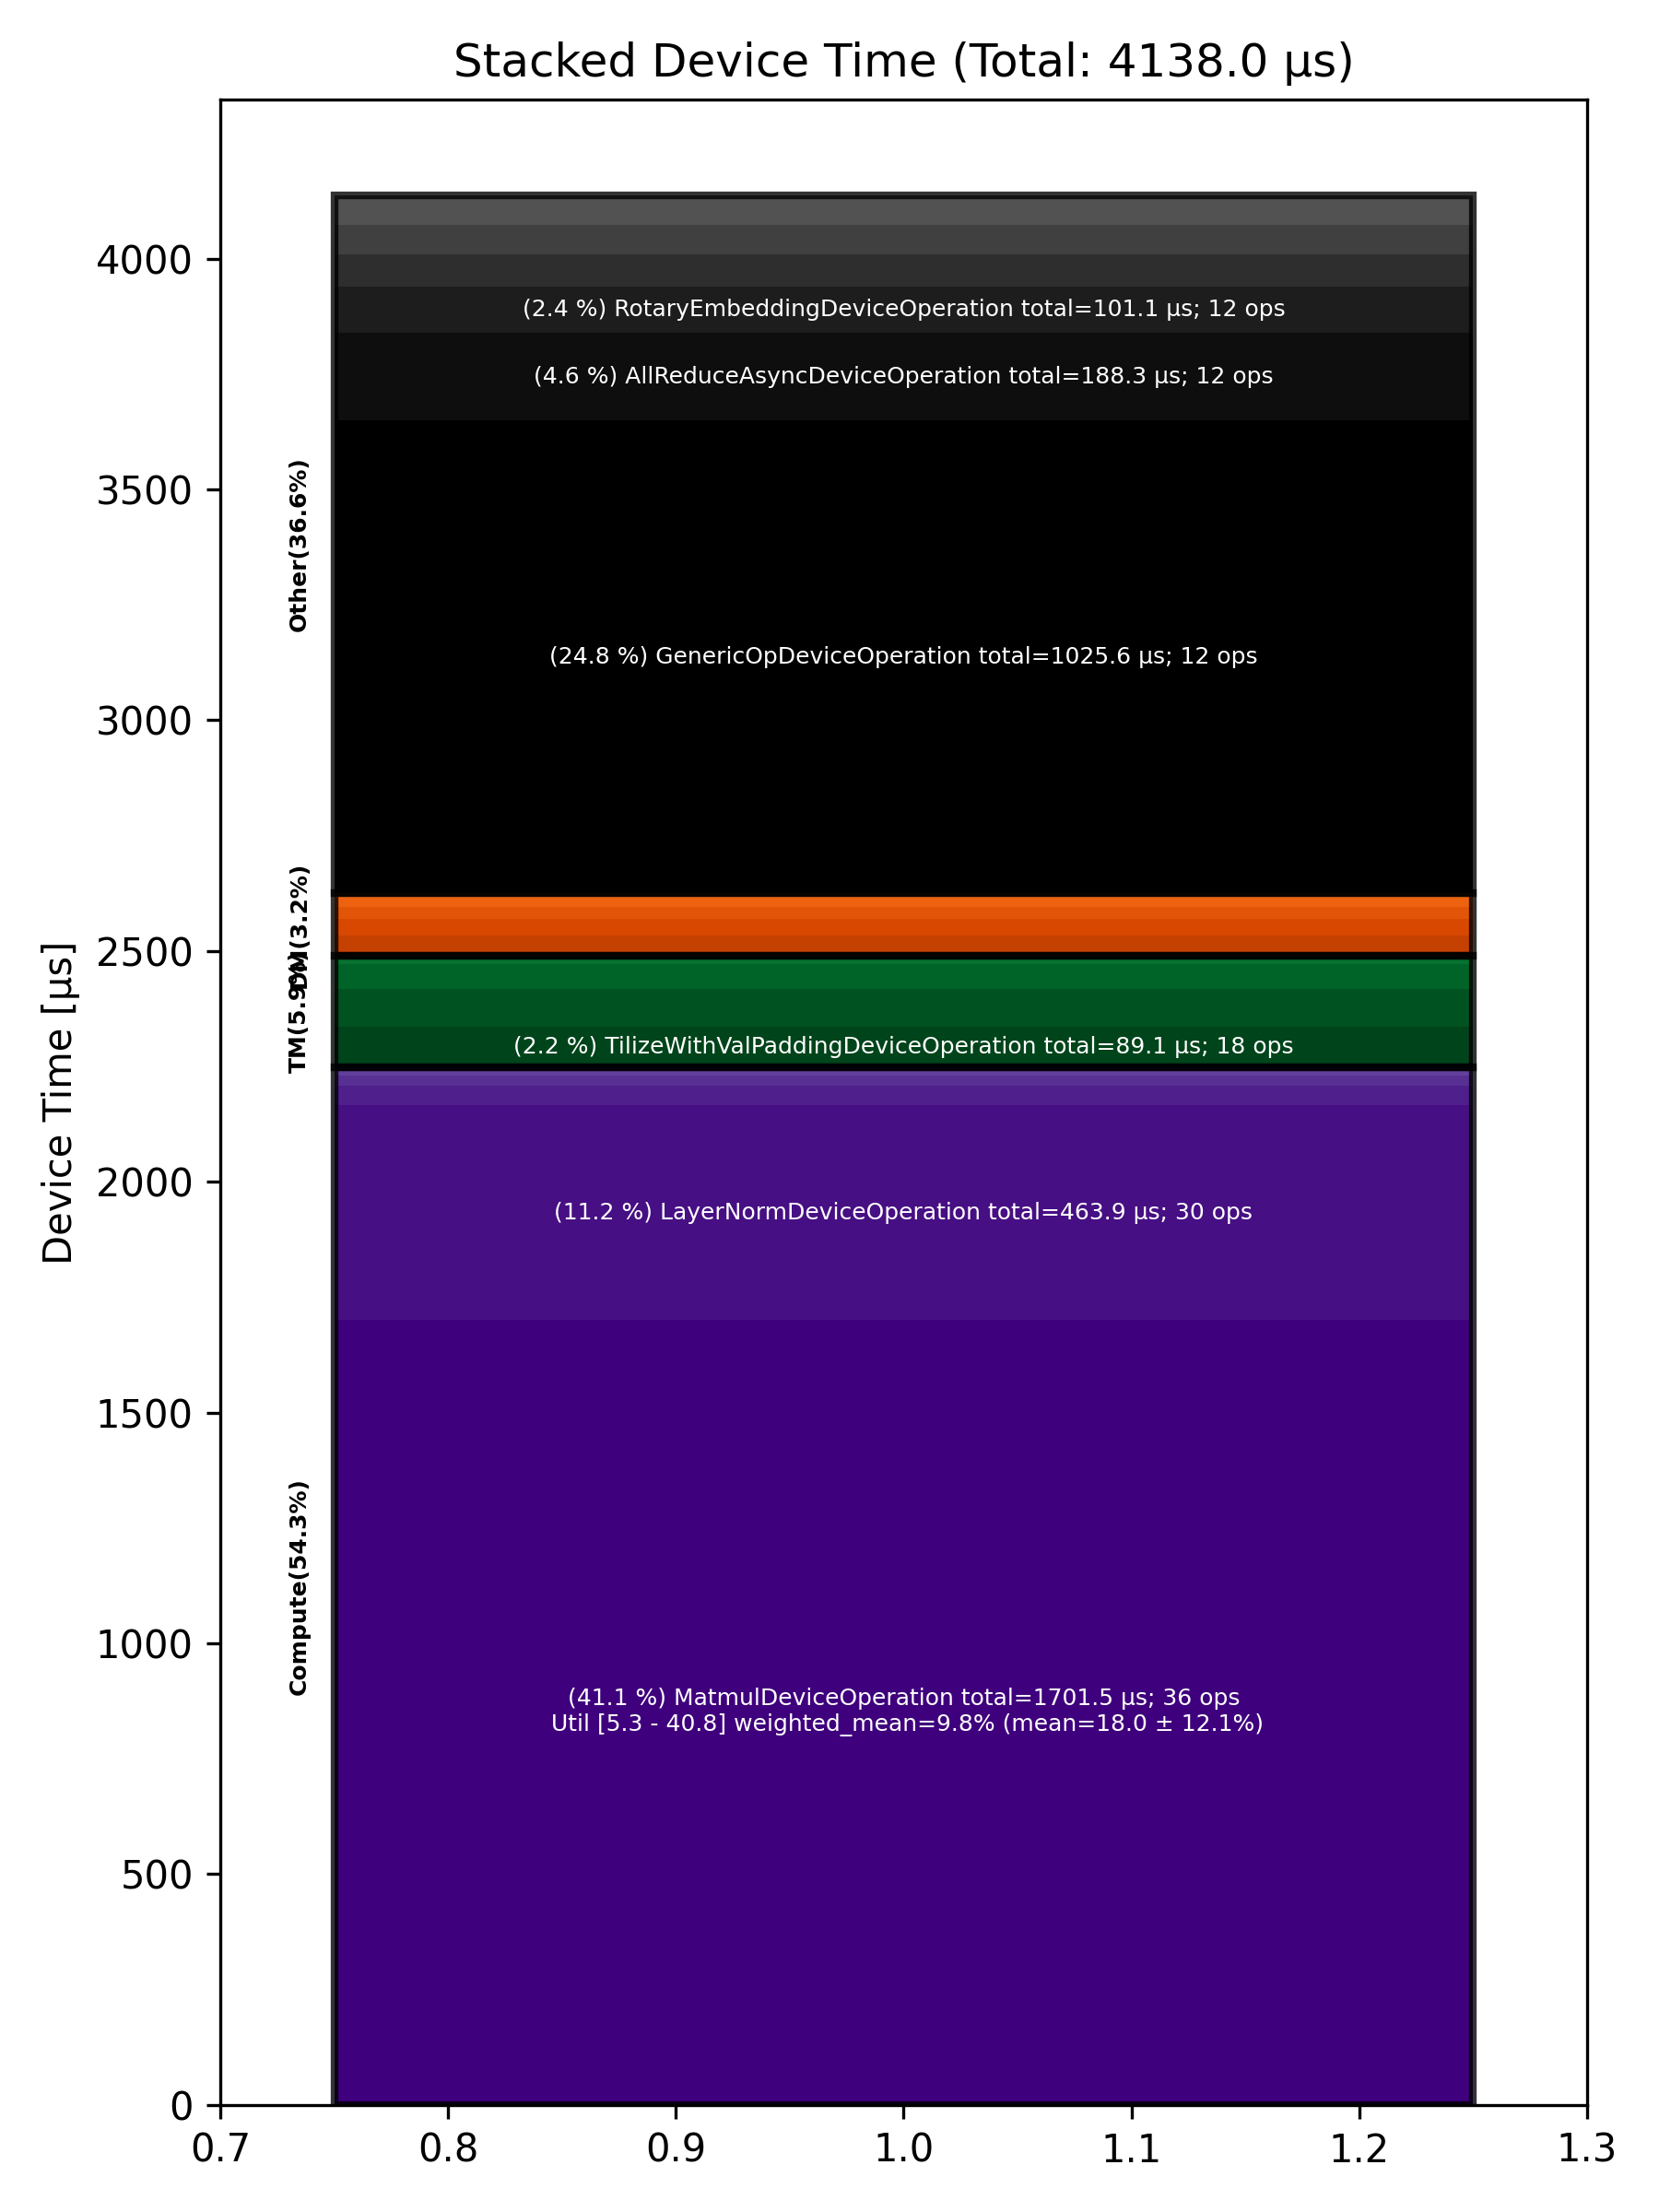

Values plotted in this chart, from the file beside it:
Total % [%], Op Code, Device Time Sum [μs], Op Count, Op Category, Min FLOPs [%], Max FLOPs [%], Mean FLOPs [%], Std FLOPs [%], Weighted Mean FLOPs [%]
41.12, MatmulDeviceOperation, 1701, 36, Compute, 5.31, 40.75, 17.99, 12.09, 9.81
24.78, GenericOpDeviceOperation, 1026, 12, Other, , , , , 
11.21, LayerNormDeviceOperation, 463.9, 30, Compute, , , , , 
4.55, AllReduceAsyncDeviceOperation, 188.3, 12, Other, , , , , 
2.44, RotaryEmbeddingDeviceOperation, 101.1, 12, Other, , , , , 
2.15, TilizeWithValPaddingDeviceOperation, 89.10, 18, TM, , , , , 
1.97, TransposeDeviceOperation, 81.40, 24, TM, , , , , 
1.69, ReshapeViewDeviceOperation, 69.78, 18, Other, , , , , 
1.54, SdpaDecodeDeviceOperation, 63.70, 6, Other, , , , , 
1.38, AllBroadcastDeviceOperation, 57.02, 6, Other, , , , , 
1.29, SliceDeviceOperation, 53.18, 36, TM, , , , , 
1.07, PagedUpdateCacheDeviceOperation, 44.17, 12, DM, , , , , 
1.04, BinaryNgDeviceOperation, 43.18, 18, Compute, , , , , 
0.87, InterleavedToShardedDeviceOperation, 35.87, 36, DM, , , , , 
0.58, CopyDeviceOperation, 24.09, 18, DM, , , , , 
0.52, EmbeddingsDeviceOperation, 21.70, 18, Compute, , , , , 
0.51, ShardedToInterleavedDeviceOperation, 21.23, 12, DM, , , , , 
0.43, UnaryDeviceOperation, 17.59, 6, Compute, , , , , 
0.27, ConcatDeviceOperation, 11.21, 6, TM, , , , , 
0.22, ReshardDeviceOperation, 8.97, 6, DM, , , , , 
0.19, NLPConcatHeadsDecodeDeviceOperation, 7.76, 6, TM, , , , , 
0.18, PlusOneDeviceOperation, 7.61, 12, Other, , , , , 
